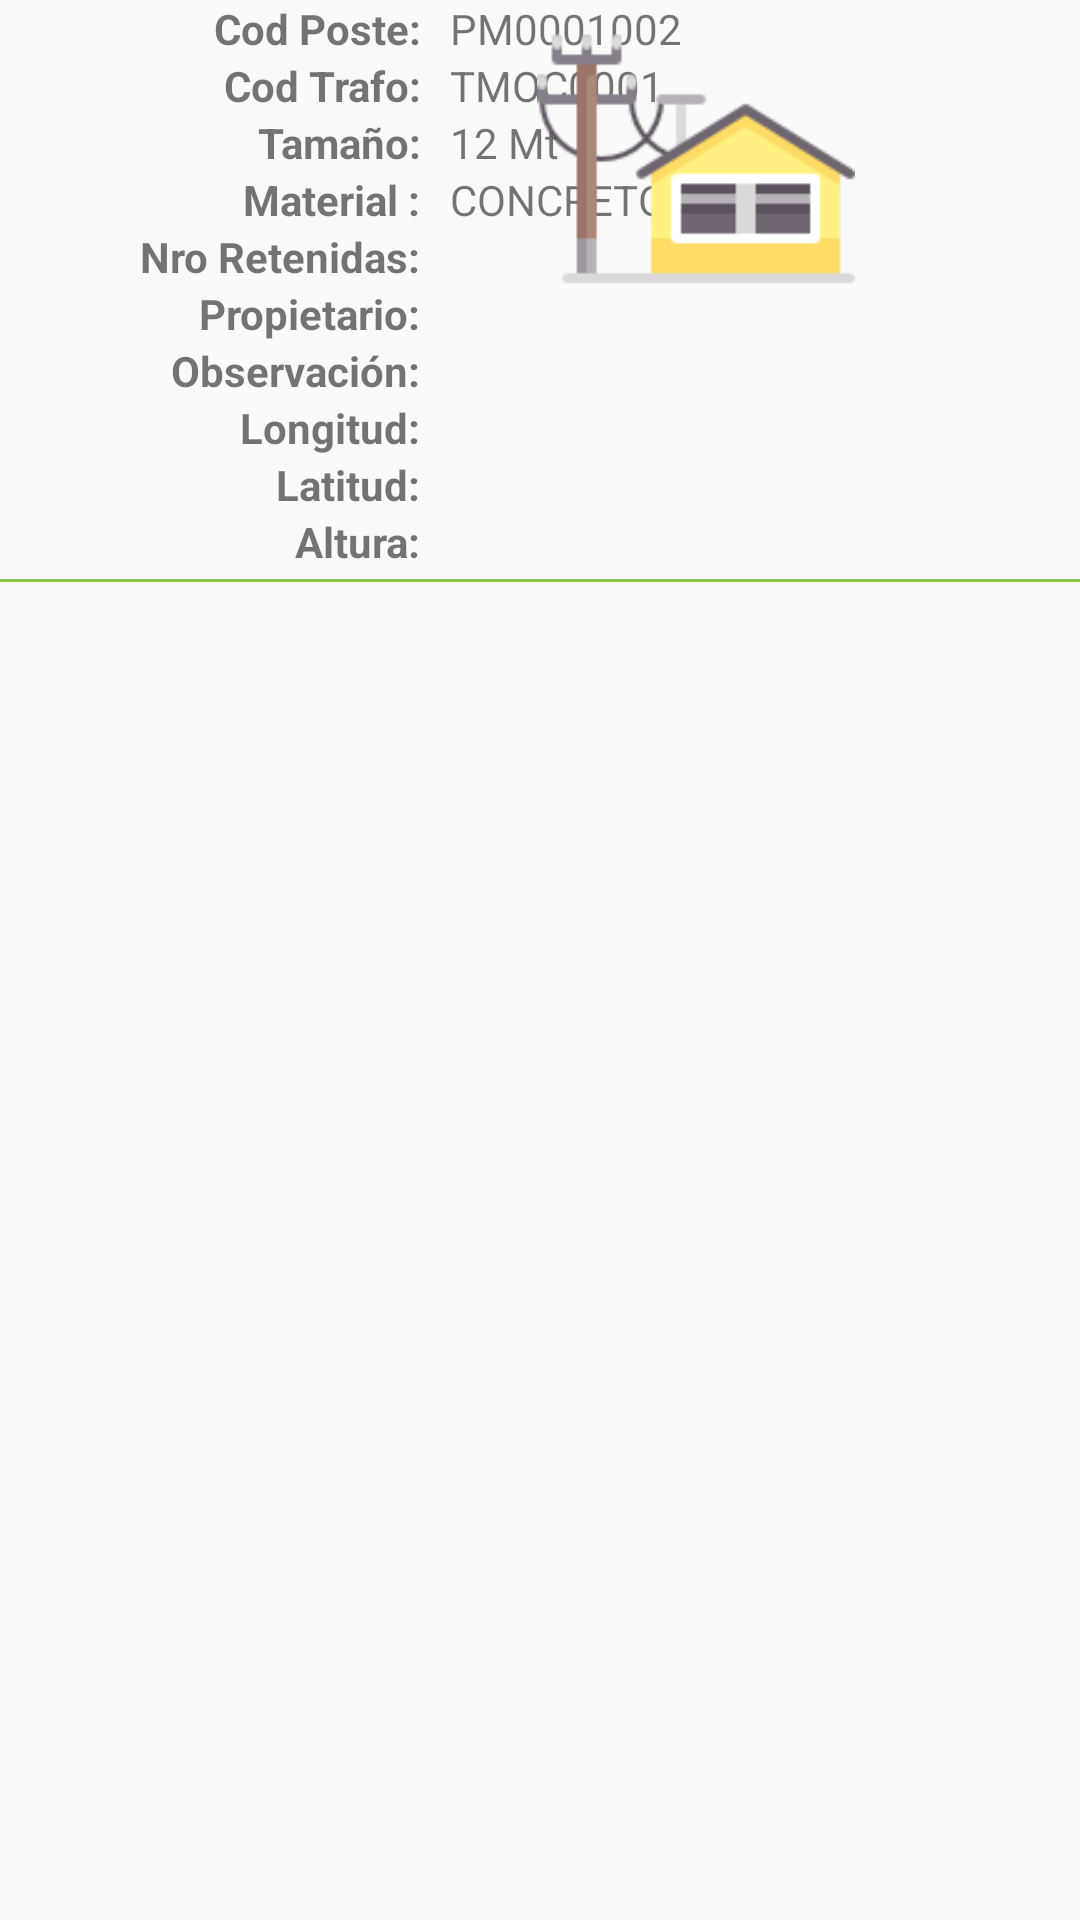

Layout XML and referenced resources for this Android screen:
<!-- AndroidManifest.xml: application theme AppTheme -->
<!-- res/layout/registros_postes2.xml -->
<?xml version="1.0" encoding="utf-8"?>
<RelativeLayout xmlns:android="http://schemas.android.com/apk/res/android"
    android:orientation="vertical"
    android:layout_width="match_parent"
    android:layout_height="wrap_content">

    <LinearLayout
        android:layout_width="match_parent"
        android:layout_height="wrap_content"
        android:orientation="vertical"
        android:id="@+id/linearLayout"
        android:layout_marginBottom="5dp">

        <LinearLayout
            android:layout_width="match_parent"
            android:layout_height="wrap_content"
            android:orientation="horizontal">

            <TextView
                android:layout_width="140dp"
                android:layout_height="wrap_content"
                android:text="  Cod Poste:"
                android:textStyle="bold"
                android:gravity="end"/>

            <TextView
                android:id="@+id/textCodPost2"
                android:layout_width="wrap_content"
                android:layout_height="wrap_content"
                android:text="PM0001002"
                android:layout_marginLeft="10dp"/>

        </LinearLayout>
        <LinearLayout
            android:layout_width="match_parent"
            android:layout_height="wrap_content"
            android:orientation="horizontal">

            <TextView
                android:layout_width="140dp"
                android:layout_height="wrap_content"
                android:text="Cod Trafo:"
                android:textStyle="bold"
                android:gravity="end"/>

            <TextView
                android:id="@+id/textCodTraf2"
                android:layout_width="wrap_content"
                android:layout_height="wrap_content"
                android:text="TMOC0001"
                android:layout_marginLeft="10dp"/>

        </LinearLayout>
        <LinearLayout
            android:layout_width="match_parent"
            android:layout_height="wrap_content"
            android:orientation="horizontal">

            <TextView
                android:layout_width="140dp"
                android:layout_height="wrap_content"
                android:text="Tamaño:"
                android:textStyle="bold"
                android:gravity="end"/>

            <TextView
                android:id="@+id/textAltu2"
                android:layout_width="wrap_content"
                android:layout_height="wrap_content"
                android:text="12 Mt"
                android:layout_marginLeft="10dp"/>

        </LinearLayout>

        <LinearLayout
            android:layout_width="match_parent"
            android:layout_height="wrap_content"
            android:orientation="horizontal">

            <TextView
                android:layout_width="140dp"
                android:layout_height="wrap_content"
                android:text="Material :"
                android:textStyle="bold"
                android:gravity="end"/>

            <TextView
                android:id="@+id/textMate2"
                android:layout_width="wrap_content"
                android:layout_height="wrap_content"
                android:text="CONCRETO"
                android:layout_marginLeft="10dp"/>

        </LinearLayout>
        <LinearLayout
            android:layout_width="match_parent"
            android:layout_height="wrap_content"
            android:orientation="horizontal">

            <TextView
                android:layout_width="140dp"
                android:layout_height="wrap_content"
                android:text="  Nro Retenidas:"
                android:textStyle="bold"
                android:gravity="end"/>

            <TextView
                android:id="@+id/textNraco"
                android:layout_width="wrap_content"
                android:layout_height="wrap_content"
                android:text=""
                android:layout_marginLeft="10dp"/>

        </LinearLayout>
        <LinearLayout
            android:layout_width="match_parent"
            android:layout_height="wrap_content"
            android:orientation="horizontal">

            <TextView
                android:layout_width="140dp"
                android:layout_height="wrap_content"
                android:text="  Propietario:"
                android:textStyle="bold"
                android:gravity="end"/>

            <TextView
                android:id="@+id/textPropn"
                android:layout_width="wrap_content"
                android:layout_height="wrap_content"
                android:text=""
                android:layout_marginLeft="10dp"/>

        </LinearLayout>
        <LinearLayout
            android:layout_width="match_parent"
            android:layout_height="wrap_content"
            android:orientation="horizontal">

            <TextView
                android:layout_width="140dp"
                android:layout_height="wrap_content"
                android:text="  Observación:"
                android:textStyle="bold"
                android:gravity="end"/>

            <TextView
                android:id="@+id/textObsn"
                android:layout_width="wrap_content"
                android:layout_height="wrap_content"
                android:text=""
                android:layout_marginLeft="10dp"/>

        </LinearLayout>
        <LinearLayout
            android:layout_width="match_parent"
            android:layout_height="wrap_content"
            android:orientation="horizontal">

            <TextView
                android:layout_width="140dp"
                android:layout_height="wrap_content"
                android:text="  Longitud:"
                android:textStyle="bold"
                android:gravity="end"/>

            <TextView
                android:id="@+id/textLonod"
                android:layout_width="wrap_content"
                android:layout_height="wrap_content"
                android:text=""
                android:layout_marginLeft="10dp"/>

        </LinearLayout>
        <LinearLayout
            android:layout_width="match_parent"
            android:layout_height="wrap_content"
            android:orientation="horizontal">

            <TextView
                android:layout_width="140dp"
                android:layout_height="wrap_content"
                android:text="  Latitud:"
                android:textStyle="bold"
                android:gravity="end"/>

            <TextView
                android:id="@+id/textLanod"
                android:layout_width="wrap_content"
                android:layout_height="wrap_content"
                android:text=""
                android:layout_marginLeft="10dp"/>

        </LinearLayout>
        <LinearLayout
            android:layout_width="match_parent"
            android:layout_height="wrap_content"
            android:orientation="horizontal">

            <TextView
                android:layout_width="140dp"
                android:layout_height="wrap_content"
                android:text="  Altura:"
                android:textStyle="bold"
                android:gravity="end"/>

            <TextView
                android:id="@+id/textAlnod"
                android:layout_width="wrap_content"
                android:layout_height="wrap_content"
                android:text=""
                android:layout_marginLeft="10dp"/>

        </LinearLayout>
        <TextView
            android:layout_width="match_parent"
            android:layout_height="1dp"
            android:background="@color/colorPrimary"
            android:layout_below="@+id/idImagen"
            android:layout_marginTop="3dp" />

    </LinearLayout>
    <ImageView
        android:id="@+id/enviar3"
        android:layout_width="60dp"
        android:layout_height="80dp"
        android:src="@drawable/flech"
        android:layout_alignBottom="@+id/linearLayout"
        android:layout_alignParentRight="true"
        android:layout_alignParentEnd="true"
        android:layout_marginBottom="8dp"/>

    <ImageView
        android:id="@+id/casas"
        android:layout_width="wrap_content"
        android:layout_height="160dp"
        android:layout_above="@+id/enviar3"
        android:layout_alignParentEnd="true"
        android:layout_marginEnd="64dp"
        android:src="@drawable/casa"
        android:layout_alignParentRight="true"
        android:layout_marginRight="64dp" />



</RelativeLayout>
<!-- resources referenced by this layout -->
<resources>
  <color name="colorPrimary">#8bc34a</color>
  <!-- drawable casa: png bitmap (drawable, 3755 bytes) -->
  <style name="AppTheme" parent="Theme.AppCompat.Light.DarkActionBar">
          
          <item name="colorPrimary">@color/colorPrimary</item>
          <item name="colorPrimaryDark">@color/colorPrimaryDark</item>
          <item name="colorAccent">@color/colorAccent</item>
  
      </style>
  <color name="colorPrimaryDark">#689F38</color>
  <color name="colorAccent">#ffc107</color>
</resources>
